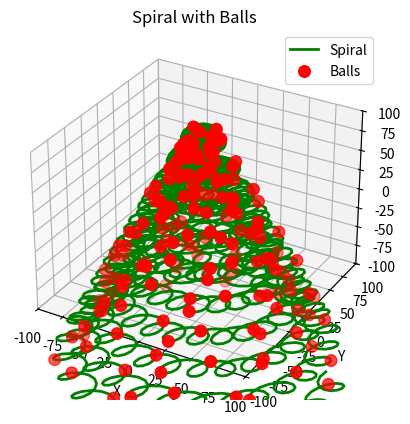

This figure's Python source:

import math
import matplotlib.pyplot as plt
from mpl_toolkits.mplot3d import Axes3D

# Parameters
t_min = 0
t_max = 30
step = 0.01

circle_speed = 50
r = 4
speed = 10
h = 100
a = 10
distance_between_balls = 100

positions = []
balls_positions = []

prev_ball_position = (0, 0, 0)
distance_from_last_ball = 0

for i in range(int(t_min / step), int(t_max / step)):
    t = i * step

    x = -t * math.cos(2 * t) * r + a * math.cos(circle_speed * t)
    y = -t * math.sin(2 * t) * r + a * math.cos(circle_speed * t)
    z = h - a * math.sin(circle_speed * t) - speed * t

    positions.append((x, y, z))
    if len(positions) > 1:
        prev_x, prev_y, prev_z = positions[-2]
        distance_from_last_ball += math.sqrt((x - prev_x)**2 + (y - prev_y)**2 + (z - prev_z)**2)
        if distance_from_last_ball >= distance_between_balls:
            balls_positions.append((x, y, z))
            distance_from_last_ball = 0

balls_positions.insert(0, positions[0])

x_values, y_values, z_values = zip(*positions)
ball_x_values, ball_y_values, ball_z_values = zip(*balls_positions)

fig = plt.figure()
ax = fig.add_subplot(111, projection='3d')

ax.plot(x_values, y_values, z_values, label='Spiral', lw=2, color='green')
ax.scatter(ball_x_values, ball_y_values, ball_z_values, color='red', s = 70, label='Balls')

ax.set_xlabel('X')
ax.set_ylabel('Y')
ax.set_zlabel('Z')
ax.set_title('Spiral with Balls')
ax.set_xlim([-100, 100])
ax.set_ylim([-100, 100])
ax.set_zlim([-100, 100])

plt.legend()
plt.show()
